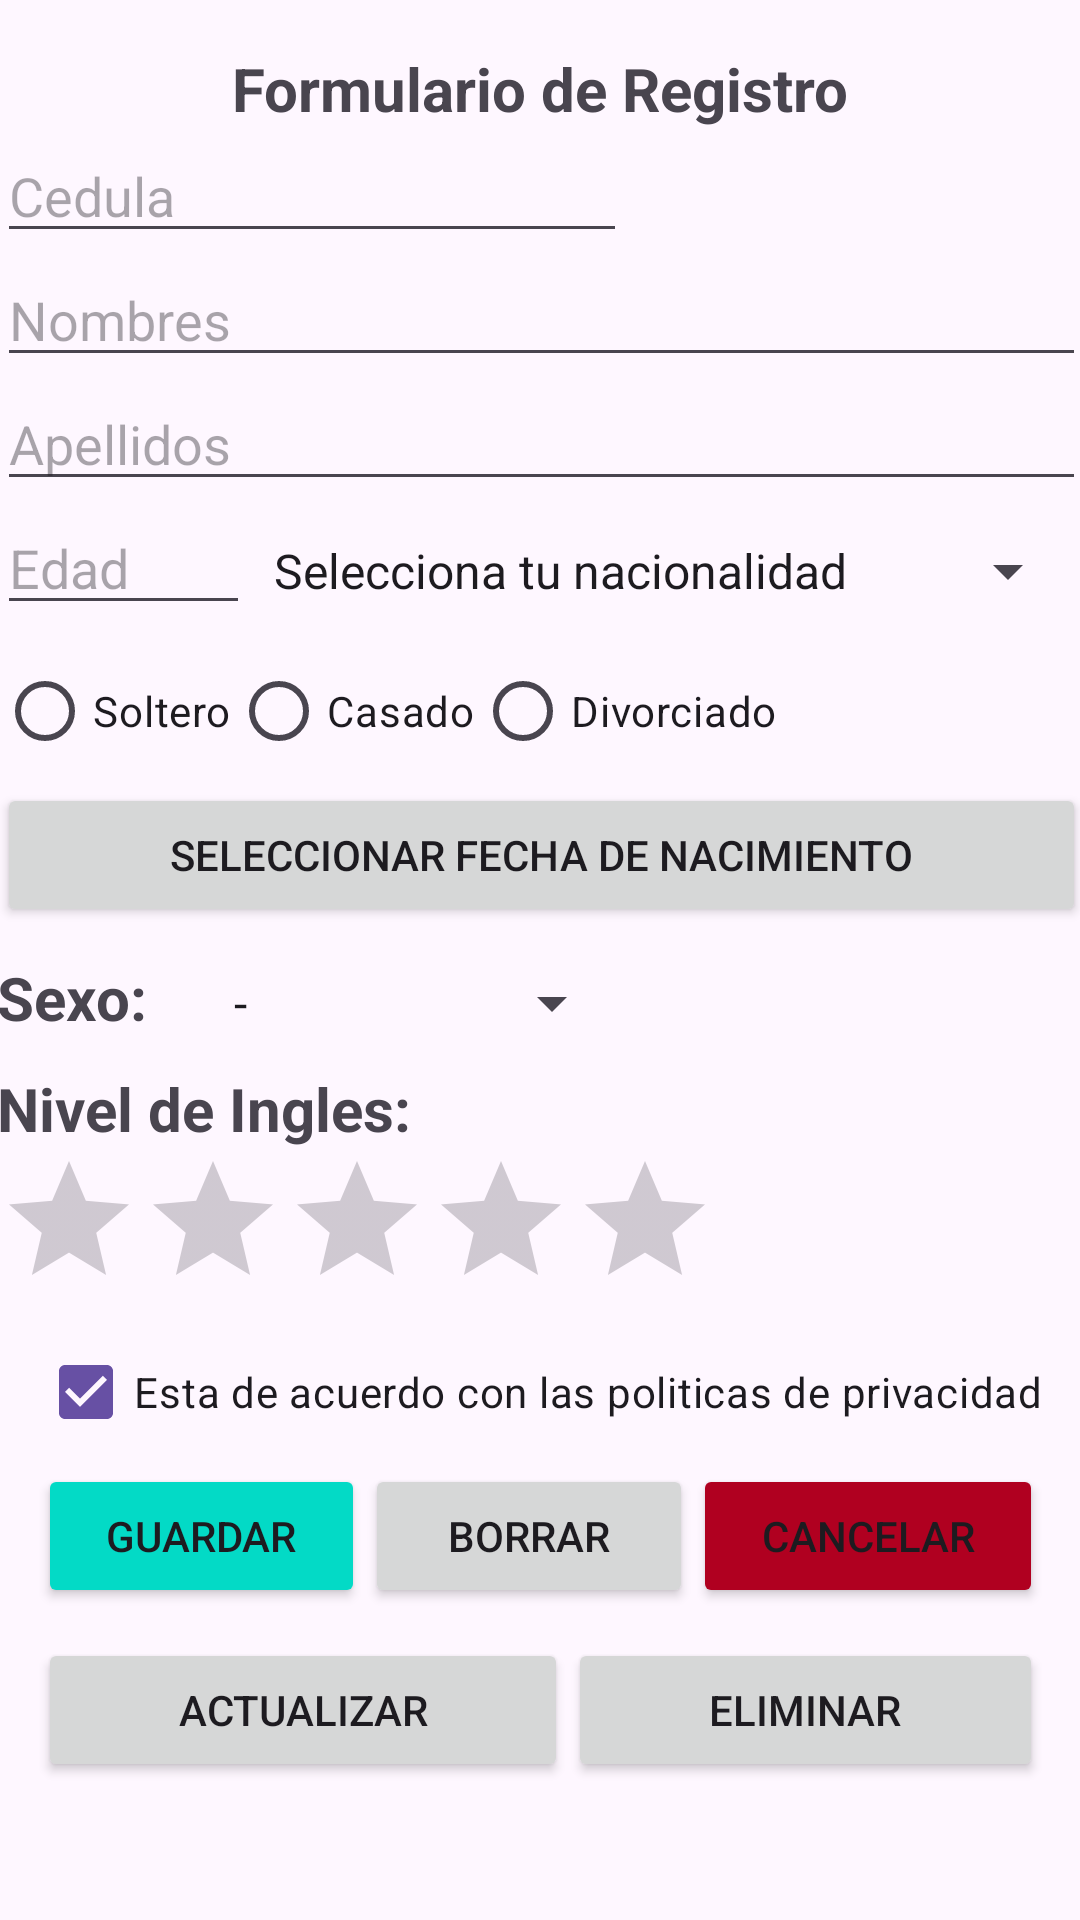

Here is an Android app screen rendered from its layout file. Give the layout XML and the strings, colors and styles it references.
<!-- AndroidManifest.xml: application theme Theme.MiPrimeraAPP -->
<!-- res/layout/activity_form_registrarse.xml -->
<?xml version="1.0" encoding="utf-8"?>
<androidx.constraintlayout.widget.ConstraintLayout xmlns:android="http://schemas.android.com/apk/res/android"
    xmlns:app="http://schemas.android.com/apk/res-auto"
    xmlns:tools="http://schemas.android.com/tools"
    android:id="@+id/main"
    android:layout_width="match_parent"
    android:layout_height="match_parent"
    tools:context=".FormRegistrarse">

    <TextView
        android:id="@+id/textView3"
        android:layout_width="wrap_content"
        android:layout_height="wrap_content"
        android:layout_marginTop="16dp"
        android:text="Formulario de Registro"
        android:textSize="20sp"
        android:textStyle="bold"
        app:layout_constraintEnd_toEndOf="parent"
        app:layout_constraintHorizontal_bias="0.5"
        app:layout_constraintStart_toStartOf="parent"
        app:layout_constraintTop_toTopOf="parent" />

    <androidx.constraintlayout.widget.Guideline
        android:id="@+id/guideline5"
        android:layout_width="wrap_content"
        android:layout_height="wrap_content"
        android:orientation="horizontal"
        app:layout_constraintGuide_begin="20dp" />

    <LinearLayout
        android:id="@+id/linearLayout2"
        android:layout_width="363dp"
        android:layout_height="wrap_content"
        android:orientation="vertical"
        app:layout_constraintEnd_toEndOf="parent"
        app:layout_constraintHorizontal_bias="0.5"
        app:layout_constraintStart_toStartOf="parent"
        app:layout_constraintTop_toBottomOf="@+id/textView3">

        <EditText
            android:id="@+id/lblCedula"
            android:layout_width="wrap_content"
            android:layout_height="wrap_content"
            android:ems="10"
            android:hint="Cedula"
            android:inputType="number"
            android:maxLength="10"
            app:layout_constraintStart_toStartOf="parent" />

        <EditText
            android:id="@+id/txtNombres"
            android:layout_width="match_parent"
            android:layout_height="wrap_content"
            android:ems="10"
            android:hint="Nombres"
            android:inputType="text"
            app:layout_constraintStart_toStartOf="parent" />

        <EditText
            android:id="@+id/txtApellidos"
            android:layout_width="match_parent"
            android:layout_height="wrap_content"
            android:ems="10"
            android:hint="Apellidos"
            android:inputType="text" />

        <LinearLayout
            android:layout_width="361dp"
            android:layout_height="46dp"
            android:orientation="horizontal">

            <EditText
                android:id="@+id/txtEdad"
                android:layout_width="wrap_content"
                android:layout_height="wrap_content"
                android:layout_weight="1"
                android:ems="3"
                android:hint="Edad"
                android:inputType="number"
                android:maxLength="3" />

            <Spinner
                android:id="@+id/spnNacionalidad"
                android:layout_width="wrap_content"
                android:layout_height="wrap_content"
                android:layout_weight="1"
                android:autofillHints="Nacionalidad"
                android:entries="@array/nacionalidad_array" />

        </LinearLayout>

        <RadioGroup
            android:id="@+id/radioGroupEstadoCivil"
            android:layout_width="wrap_content"
            android:layout_height="wrap_content"
            android:orientation="horizontal">

            <RadioButton
                android:id="@+id/radioSoltero"
                android:layout_width="wrap_content"
                android:layout_height="wrap_content"
                android:text="Soltero" />

            <RadioButton
                android:id="@+id/radioCasado"
                android:layout_width="wrap_content"
                android:layout_height="wrap_content"
                android:text="Casado" />

            <RadioButton
                android:id="@+id/radioDivorciado"
                android:layout_width="wrap_content"
                android:layout_height="wrap_content"
                android:text="Divorciado" />
        </RadioGroup>

        <LinearLayout
            android:layout_width="match_parent"
            android:layout_height="wrap_content"
            android:orientation="horizontal">

            <Button
                android:id="@+id/btnFechaNacimiento"
                android:layout_width="match_parent"
                android:layout_height="wrap_content"
                android:text="Seleccionar Fecha de Nacimiento" />

        </LinearLayout>

        <LinearLayout
            android:layout_width="wrap_content"
            android:layout_height="wrap_content"
            android:orientation="horizontal"
            android:paddingTop="10dp"
            android:paddingBottom="10dp">
            <TextView
                android:id="@+id/textView4"
                android:layout_width="match_parent"
                android:layout_height="wrap_content"
                android:layout_weight="1"
                android:ems="3"
                android:text="Sexo:"
                android:textSize="20sp"
                android:textStyle="bold" />
            <Spinner
                android:id="@+id/spnGenero"
                android:layout_width="wrap_content"
                android:layout_height="wrap_content"
                android:dropDownWidth="wrap_content"
                android:ems="10"
                android:entries="@array/genero_array"
                android:minWidth="50dp" />
        </LinearLayout>

        <TextView
            android:id="@+id/textView6"
            android:layout_width="match_parent"
            android:layout_height="wrap_content"
            android:textSize="20sp"
            android:textStyle="bold"
            android:text="Nivel de Ingles:" />

        <RatingBar
            android:id="@+id/ratingUser"
            android:layout_width="wrap_content"
            android:layout_height="wrap_content"
            android:numStars="5" />

    </LinearLayout>

    <androidx.constraintlayout.widget.Guideline
        android:id="@+id/guideline6"
        android:layout_width="wrap_content"
        android:layout_height="wrap_content"
        android:orientation="horizontal"
        app:layout_constraintGuide_begin="580dp" />

    <LinearLayout
        android:layout_width="wrap_content"
        android:layout_height="wrap_content"
        android:orientation="vertical"
        app:layout_constraintEnd_toEndOf="parent"
        app:layout_constraintHorizontal_bias="0.5"
        app:layout_constraintStart_toStartOf="parent"
        app:layout_constraintTop_toBottomOf="@+id/linearLayout2">

        <CheckBox
            android:id="@+id/chkaceptaracuerdo"
            android:layout_width="match_parent"
            android:layout_height="wrap_content"
            android:checked="true"
            android:text="Esta de acuerdo con las politicas de privacidad" />

        <LinearLayout
            android:layout_width="match_parent"
            android:layout_height="match_parent"
            android:orientation="horizontal">

            <Button
                android:id="@+id/btnguardarRegistro"
                android:layout_width="wrap_content"
                android:layout_height="wrap_content"
                android:layout_weight="1"
                android:backgroundTint="@color/design_default_color_secondary"
                android:onClick="guardarRegistro"
                android:text="Guardar" />
            <Button
                android:id="@+id/btnBorrar"
                android:layout_width="wrap_content"
                android:layout_height="wrap_content"
                android:layout_weight="1"
                android:onClick="borrar"
                android:text="Borrar" />
            <Button
                android:id="@+id/btncancelarRegistro"
                android:layout_width="wrap_content"
                android:layout_height="wrap_content"
                android:layout_weight="1"
                android:backgroundTint="@color/design_default_color_error"
                android:onClick="cancelar"
                android:text="Cancelar" />
        </LinearLayout>

        <LinearLayout
            android:layout_width="match_parent"
            android:layout_height="wrap_content"
            android:orientation="horizontal"
            app:layout_constraintEnd_toEndOf="parent"
            app:layout_constraintHorizontal_bias="0.5"
            app:layout_constraintStart_toStartOf="parent"
            app:layout_constraintTop_toBottomOf="@+id/btncancelarRegistro"
            android:paddingTop="10dp">

            <Button
                android:id="@+id/btnActualizar"
                android:layout_width="wrap_content"
                android:layout_height="wrap_content"
                android:layout_weight="1"
                android:text="Actualizar"
                android:onClick="actualizarRegistro" />

            <Button
                android:id="@+id/btnEliminar"
                android:layout_width="wrap_content"
                android:layout_height="wrap_content"
                android:layout_weight="1"
                android:text="Eliminar"
                android:onClick="eliminarRegistro" />
        </LinearLayout>
    </LinearLayout>


    <androidx.constraintlayout.widget.Guideline
        android:id="@+id/guideline11"
        android:layout_width="wrap_content"
        android:layout_height="wrap_content"
        android:orientation="horizontal"
        app:layout_constraintGuide_begin="20dp" />

</androidx.constraintlayout.widget.ConstraintLayout>
<!-- resources referenced by this layout -->
<resources>
  <string-array name="genero_array">
          <item>-</item>
          <item>Masculino</item>
          <item>Femenino</item>
          <item>Otro</item>
      </string-array>
  <string-array name="nacionalidad_array">
          <item>Selecciona tu nacionalidad</item>
          <item>Argentina</item>
          <item>Brasil</item>
          <item>Chile</item>
          <item>Colombia</item>
          <item>Ecuador</item>
          <item>España</item>
          <item>México</item>
          <item>Perú</item>
          <item>Uruguay</item>
          <item>Venezuela</item>
      </string-array>
  <style name="Theme.MiPrimeraAPP" parent="Base.Theme.MiPrimeraAPP" />
  <style name="Base.Theme.MiPrimeraAPP" parent="Theme.Material3.DayNight">
          
          
      </style>
</resources>
